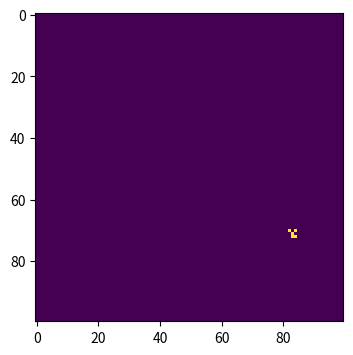
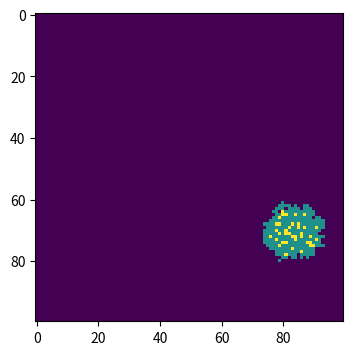
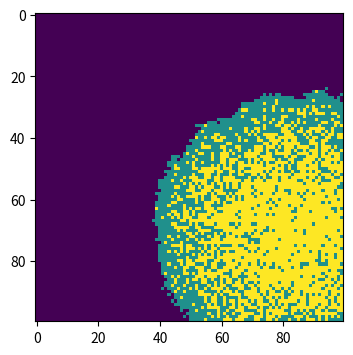
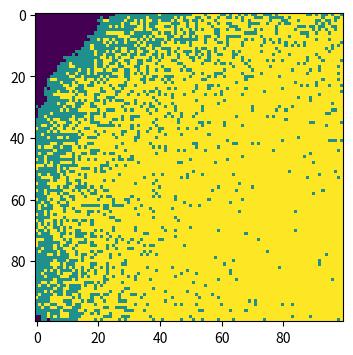

Write Python code to recreate these figures, in order.
import numpy as np 
import matplotlib . pyplot as plt
population = np. zeros ( (100 , 100) )
#choose a person with random location to be infected
outbreak =np.random.choice(range(100) ,2) 
print(outbreak)
population[outbreak[0],outbreak[1]] = 1
beta=0.3
gamma=0.05

for j in range(101):
    #get all the location of people who are infected
    infectedIndex=np.where(population==1)
    for i in range(len(infectedIndex[0])):        
        x=infectedIndex[0][i]
        y=infectedIndex[1][i]
        
        #find the neighbours
        for xneighbour in range(x-1,x+2):
            for yneighbour in range(y-1,y+2):
                #the neighbour is not myself,not strictly necessary
                #if (xneighbour,yneighbour) != (x,y):
                #the neighbour don't fall off an edge
                if xneighbour != -1 and yneighbour != -1 and xneighbour!=100 and yneighbour!=100:
                   #from the susceptible people, not the recovered or infected people, randomly decide whether they are infected (1) or not (0)
                   if population[xneighbour,yneighbour]==0:
                       population[xneighbour,yneighbour]=np.random.choice(range(2),1,p=[1-beta,beta])
        #from all the infected people, randomly decide whether they are recovered (2) or not (1)
        population[x,y]=np.random.choice(range(1,3),1,p=[1-gamma,gamma])   
                
    #print the figure at times 0,10,50 and 100
    if j in [0,10,50,100]:
        plt.figure( figsize =(6 ,4) , dpi=150) 
        plt.imshow( population , cmap='viridis' , interpolation='nearest')
    
            
    
    
